3-way image classification set "images" from GitHub (jamesfcarpenter/tensorflow_edge); label vocabulary: bird, cat, dog.

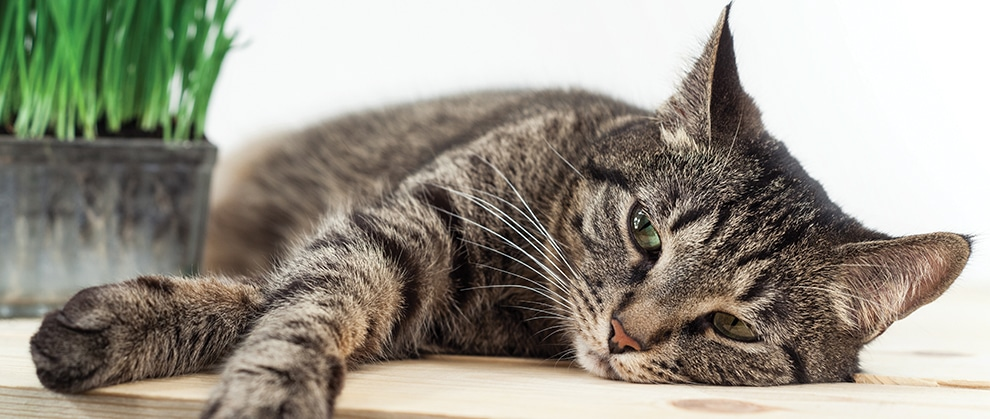
Label: cat

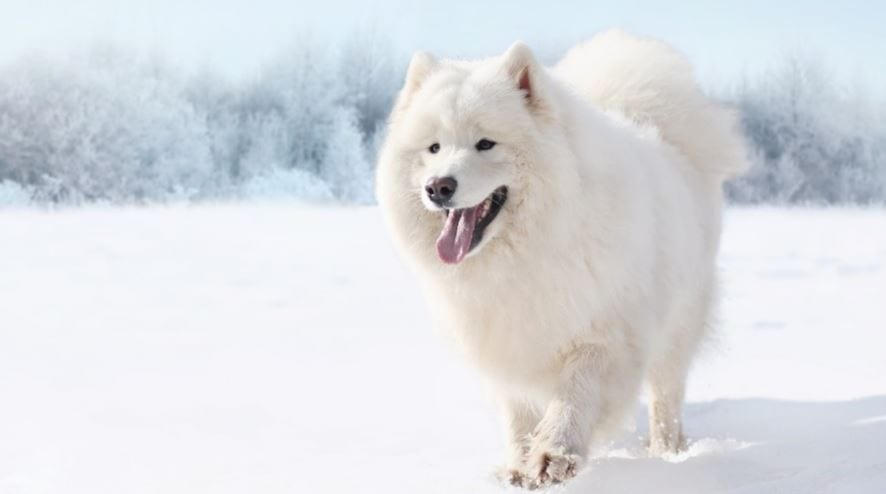
Label: dog

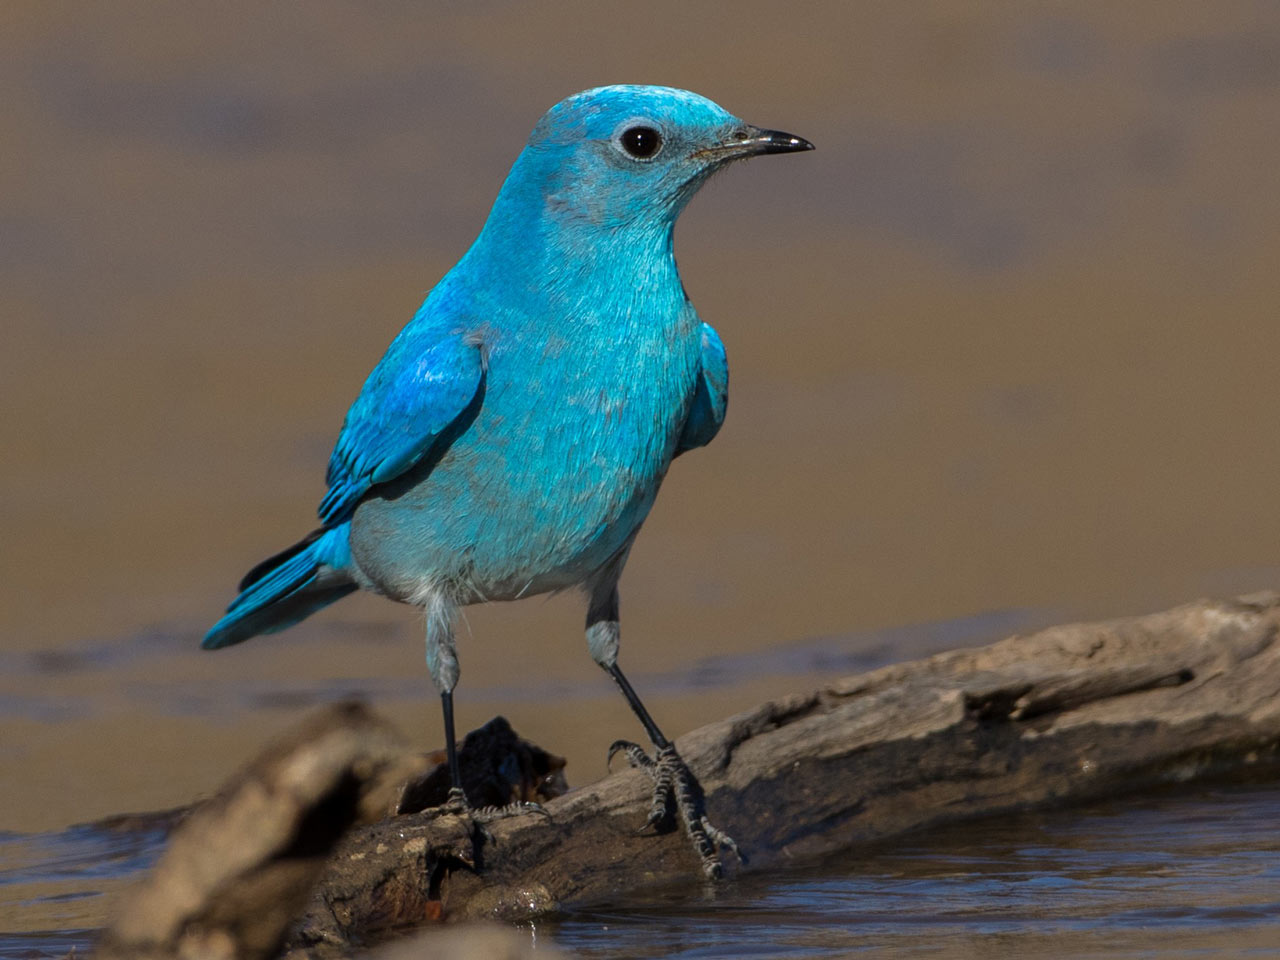
Label: bird

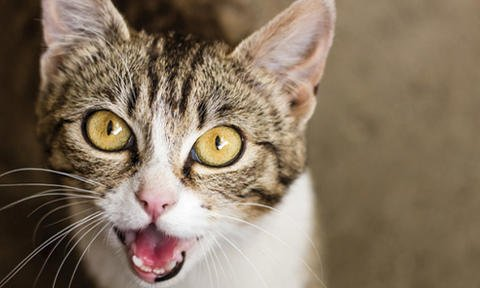
Label: cat

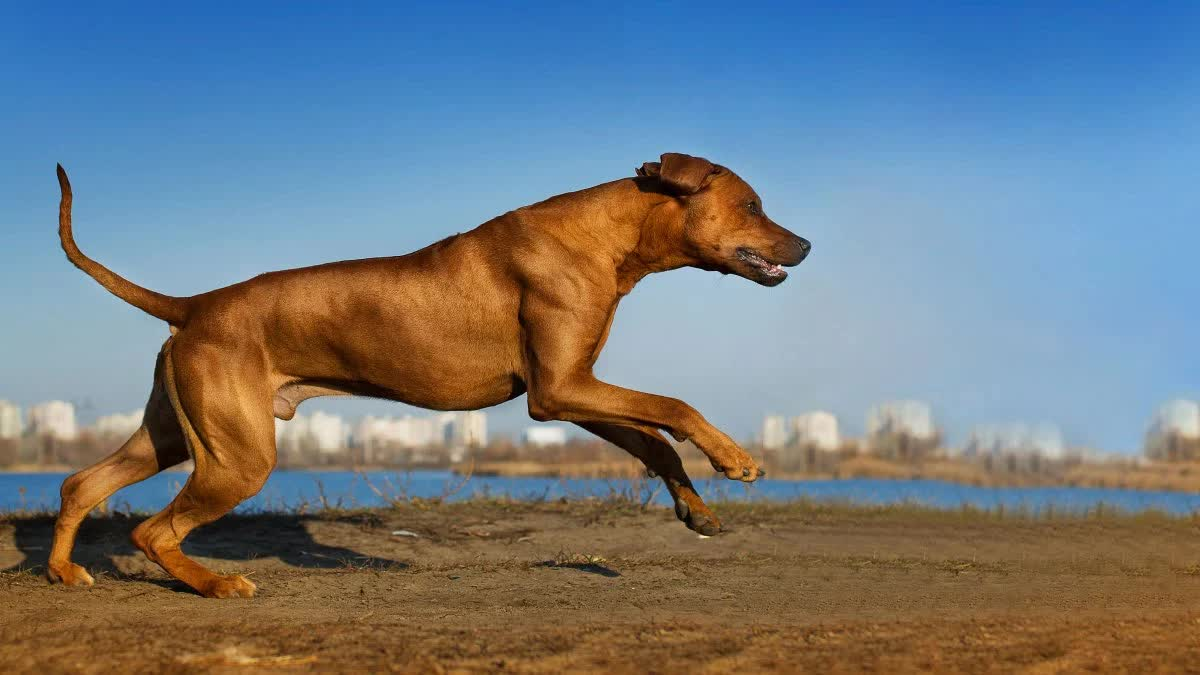
Label: dog

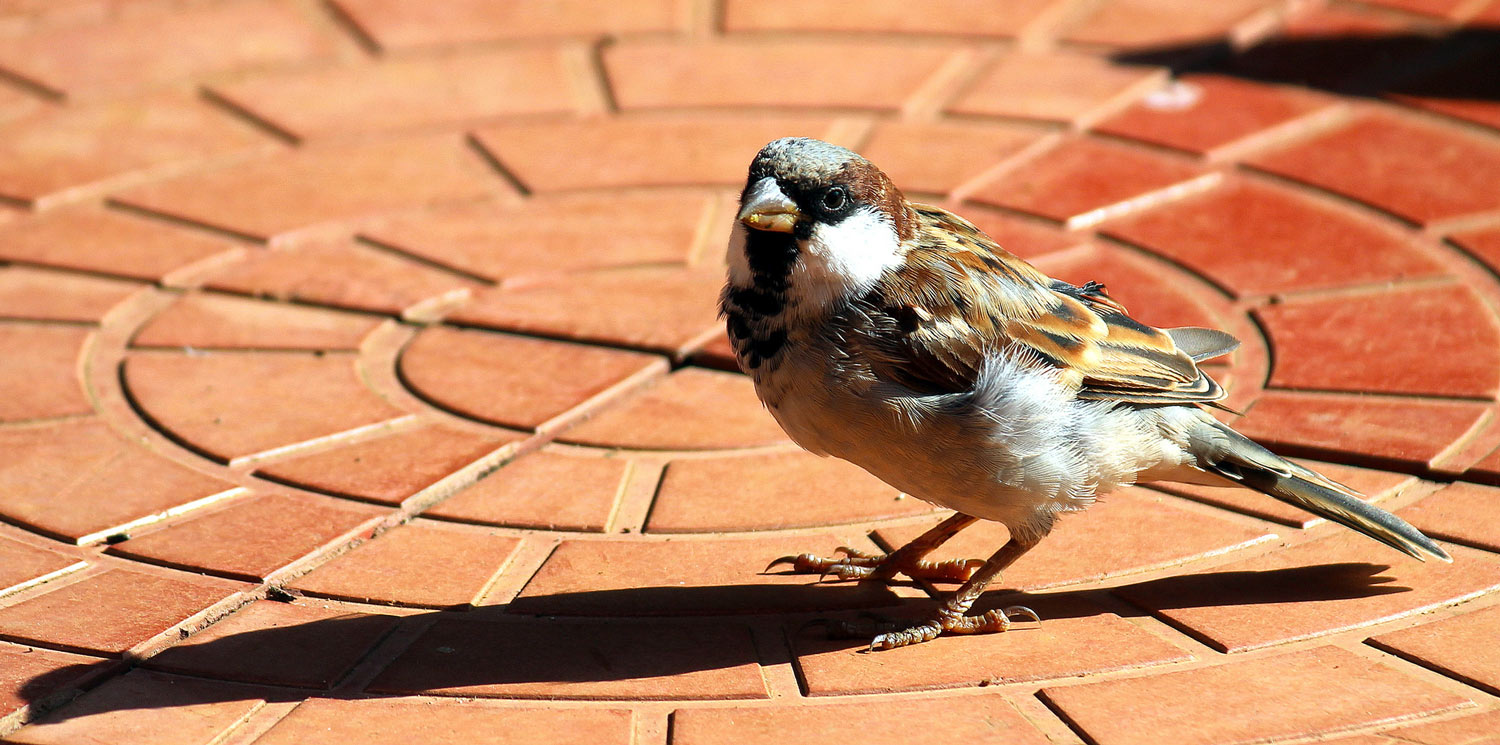
Label: bird
